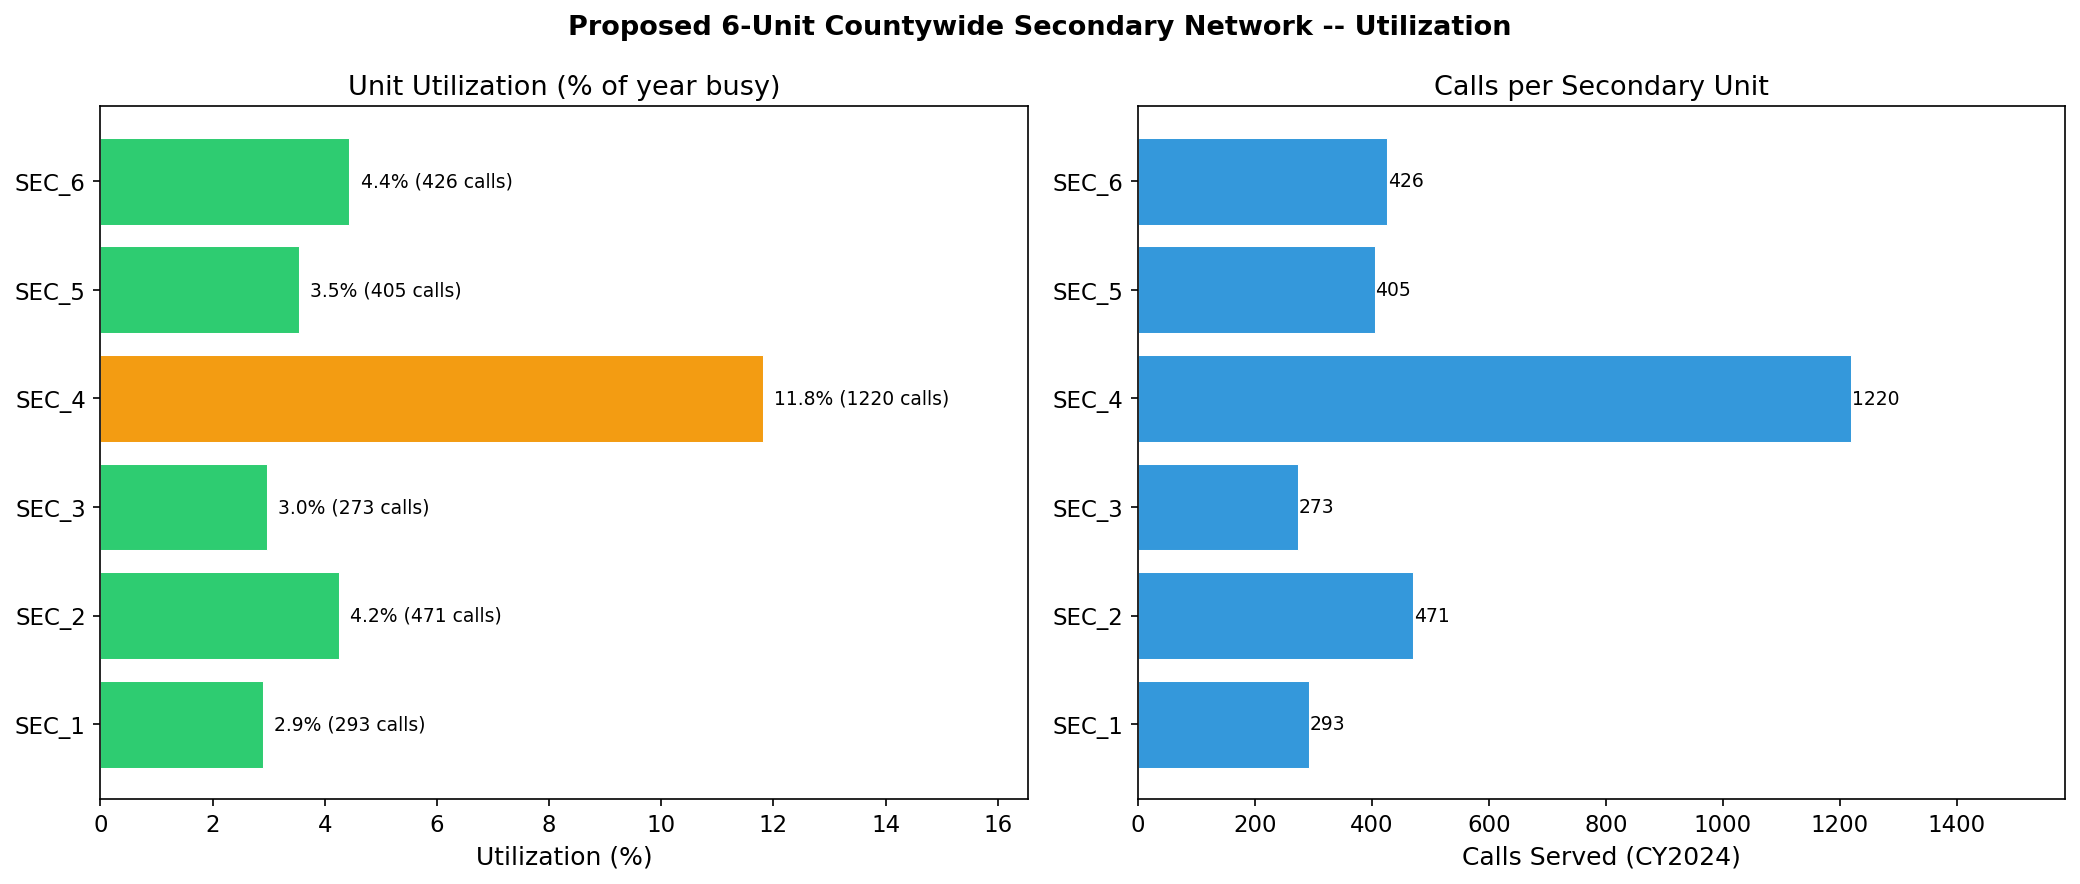

Source data for this figure (header and first rows):
Unit, Lat, Lon, Calls_Served, Busy_Hours, Utilization_Pct, Calls_Per_Day
SEC_1, 42.89, -88.78, 293, 253.8, 2.89, 0.8
SEC_2, 42.95, -88.84, 471, 372.4, 4.25, 1.29
SEC_3, 43.01, -88.6, 273, 260.5, 2.97, 0.75
SEC_4, 43.13, -88.54, 1220, 1035, 11.81, 3.34
SEC_5, 43.19, -88.72, 405, 310.8, 3.55, 1.11
SEC_6, 43.19, -88.6, 426, 389.1, 4.44, 1.17
